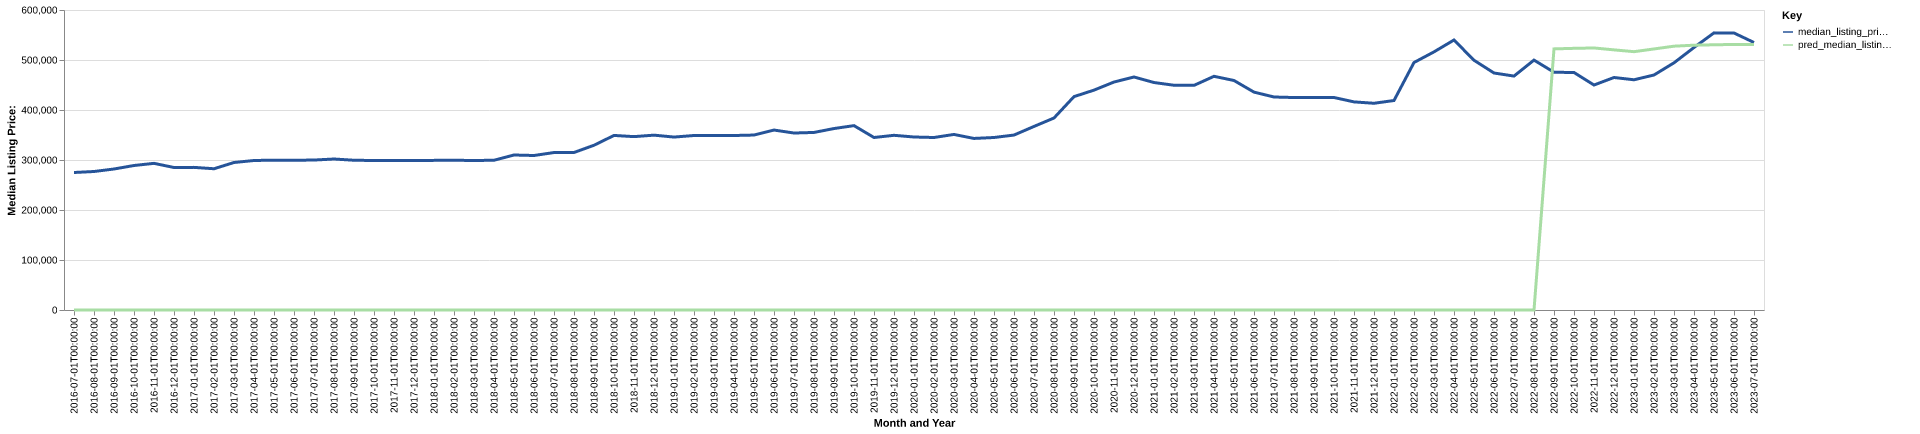

Source data for this figure (header and first rows):
date, time_idx, median_listing_price, thirty_year_interest_rate_five, month, county_name, active_listing_count, median_days_on_market, pred_median_listing_price, month_year
2016-07-01, 0, 275000, 3.72, 7, Ruidoso, NM, 702.0, 98.0, 0, Jul-2016
2016-08-01, 1, 277000, 3.73, 8, Ruidoso, NM, 675.0, 114.0, 0, Aug-2016
2016-09-01, 2, 282000, 3.66, 9, Ruidoso, NM, 629.0, 120.0, 0, Sep-2016
2016-10-01, 3, 289000, 3.64, 10, Ruidoso, NM, 568.0, 134.0, 0, Oct-2016
2016-11-01, 4, 293300, 3.66, 11, Ruidoso, NM, 541.0, 144.0, 0, Nov-2016
2016-12-01, 5, 285000, 3.48, 12, Ruidoso, NM, 510.0, 149.0, 0, Dec-2016
2017-01-01, 6, 285250, 3.45, 1, Ruidoso, NM, 498.0, 164.0, 0, Jan-2017
2017-02-01, 7, 282500, 3.5, 2, Ruidoso, NM, 480.0, 173.0, 0, Feb-2017
2017-03-01, 8, 295000, 3.52, 3, Ruidoso, NM, 500.0, 149.0, 0, Mar-2017
2017-04-01, 9, 299000, 4.03, 4, Ruidoso, NM, 520.0, 120.0, 0, Apr-2017
2017-05-01, 10, 299700, 4.32, 5, Ruidoso, NM, 552.0, 97.0, 0, May-2017
2017-06-01, 11, 299500, 4.2, 6, Ruidoso, NM, 596.0, 97.0, 0, Jun-2017
2017-07-01, 12, 299900, 4.19, 7, Ruidoso, NM, 603.0, 99.0, 0, Jul-2017
2017-08-01, 13, 301975, 4.3, 8, Ruidoso, NM, 571.0, 107.0, 0, Aug-2017
2017-09-01, 14, 299500, 4.1, 9, Ruidoso, NM, 536.0, 113.0, 0, Sep-2017
2017-10-01, 15, 299000, 4.05, 10, Ruidoso, NM, 502.0, 123.0, 0, Oct-2017
2017-11-01, 16, 299127, 3.94, 11, Ruidoso, NM, 475.0, 131.0, 0, Nov-2017
2017-12-01, 17, 299000, 4.03, 12, Ruidoso, NM, 453.0, 136.0, 0, Dec-2017
2018-01-01, 18, 299250, 3.93, 1, Ruidoso, NM, 426.0, 148.0, 0, Jan-2018
2018-02-01, 19, 299500, 3.83, 2, Ruidoso, NM, 425.0, 152.0, 0, Feb-2018
2018-03-01, 20, 299000, 3.94, 3, Ruidoso, NM, 442.0, 120.0, 0, Mar-2018
2018-04-01, 21, 299500, 3.95, 4, Ruidoso, NM, 453.0, 95.0, 0, Apr-2018
2018-05-01, 22, 310000, 3.99, 5, Ruidoso, NM, 474.0, 96.0, 0, May-2018
2018-06-01, 23, 309000, 4.15, 6, Ruidoso, NM, 520.0, 94.0, 0, Jun-2018
2018-07-01, 24, 314925, 4.4, 7, Ruidoso, NM, 516.0, 100.0, 0, Jul-2018
2018-08-01, 25, 315000, 4.46, 8, Ruidoso, NM, 490.0, 102.0, 0, Aug-2018
2018-09-01, 26, 329500, 4.58, 9, Ruidoso, NM, 445.0, 113.0, 0, Sep-2018
2018-10-01, 27, 349125, 4.66, 10, Ruidoso, NM, 395.0, 121.0, 0, Oct-2018
2018-11-01, 28, 346750, 4.62, 11, Ruidoso, NM, 369.0, 135.0, 0, Nov-2018
2018-12-01, 29, 349700, 4.54, 12, Ruidoso, NM, 348.0, 138.0, 0, Dec-2018
2019-01-01, 30, 345875, 4.6, 1, Ruidoso, NM, 340.0, 146.0, 0, Jan-2019
2019-02-01, 31, 349000, 4.72, 2, Ruidoso, NM, 338.0, 141.0, 0, Feb-2019
2019-03-01, 32, 349000, 4.9, 3, Ruidoso, NM, 349.0, 120.0, 0, Mar-2019
2019-04-01, 33, 349000, 4.94, 4, Ruidoso, NM, 371.0, 86.0, 0, Apr-2019
2019-05-01, 34, 349900, 4.75, 5, Ruidoso, NM, 395.0, 83.0, 0, May-2019
2019-06-01, 35, 359900, 4.51, 6, Ruidoso, NM, 433.0, 84.0, 0, Jun-2019
2019-07-01, 36, 353950, 4.41, 7, Ruidoso, NM, 454.0, 83.0, 0, Jul-2019
2019-08-01, 37, 355109, 4.41, 8, Ruidoso, NM, 421.0, 94.0, 0, Aug-2019
2019-09-01, 38, 362923, 4.2, 9, Ruidoso, NM, 377.0, 110.0, 0, Sep-2019
2019-10-01, 39, 368750, 4.14, 10, Ruidoso, NM, 337.0, 120.0, 0, Oct-2019
2019-11-01, 40, 345000, 3.84, 11, Ruidoso, NM, 330.0, 124.0, 0, Nov-2019
2019-12-01, 41, 349375, 3.81, 12, Ruidoso, NM, 315.0, 134.0, 0, Dec-2019
2020-01-01, 42, 346000, 3.75, 1, Ruidoso, NM, 297.0, 143.0, 0, Jan-2020
2020-02-01, 43, 345000, 3.73, 2, Ruidoso, NM, 288.0, 133.0, 0, Feb-2020
2020-03-01, 44, 351125, 3.78, 3, Ruidoso, NM, 288.0, 138.0, 0, Mar-2020
2020-04-01, 45, 343125, 3.75, 4, Ruidoso, NM, 314.0, 129.0, 0, Apr-2020
2020-05-01, 46, 345000, 3.74, 5, Ruidoso, NM, 316.0, 116.0, 0, May-2020
2020-06-01, 47, 349875, 3.72, 6, Ruidoso, NM, 298.0, 106.0, 0, Jun-2020
2020-07-01, 48, 367125, 3.49, 7, Ruidoso, NM, 285.0, 87.0, 0, Jul-2020
2020-08-01, 49, 384000, 3.65, 8, Ruidoso, NM, 258.0, 63.0, 0, Aug-2020
2020-09-01, 50, 426750, 3.33, 9, Ruidoso, NM, 236.0, 63.0, 0, Sep-2020
2020-10-01, 51, 439750, 3.28, 10, Ruidoso, NM, 212.0, 60.0, 0, Oct-2020
2020-11-01, 52, 455950, 3.21, 11, Ruidoso, NM, 219.0, 73.0, 0, Nov-2020
2020-12-01, 53, 466000, 3.07, 12, Ruidoso, NM, 225.0, 86.0, 0, Dec-2020
2021-01-01, 54, 454950, 2.99, 1, Ruidoso, NM, 218.0, 92.0, 0, Jan-2021
2021-02-01, 55, 449500, 2.93, 2, Ruidoso, NM, 221.0, 88.0, 0, Feb-2021
2021-03-01, 56, 449250, 2.88, 3, Ruidoso, NM, 236.0, 71.0, 0, Mar-2021
2021-04-01, 57, 467375, 2.84, 4, Ruidoso, NM, 239.0, 64.0, 0, Apr-2021
2021-05-01, 58, 459000, 2.71, 5, Ruidoso, NM, 252.0, 58.0, 0, May-2021
2021-06-01, 59, 435750, 2.79, 6, Ruidoso, NM, 277.0, 53.0, 0, Jun-2021
... 25 more rows
